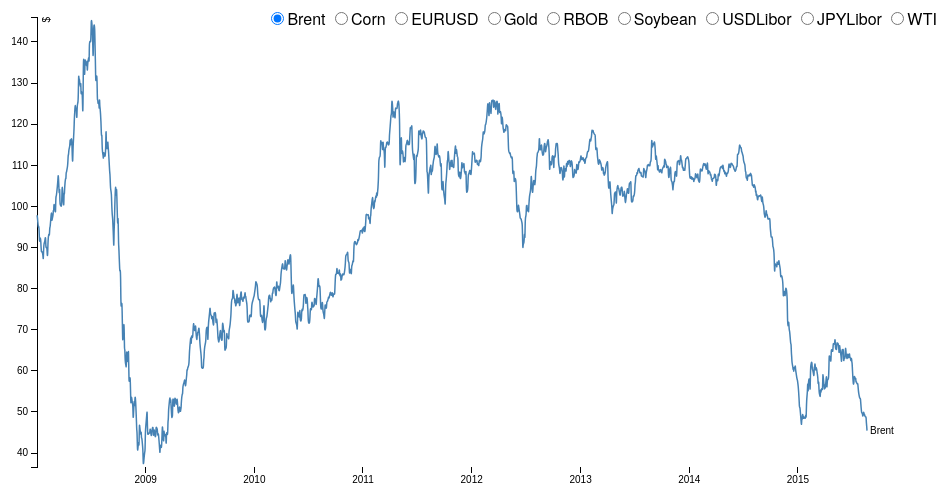
D3 v3 page, settled after 360 driven frames (6 s of simulated time); the page loaded 1 data file(s).



var margin = {top: 20, right: 80, bottom: 30, left: 50},
    width = 960 - margin.left - margin.right,
    height = 500 - margin.top - margin.bottom;

    var city = "Brent",
    parseDate = d3.time.format("%Y%m%d").parse;

var x = d3.time.scale()
    .range([0, width]);

var y = d3.scale.linear()
    .range([height, 0]);

var xAxis = d3.svg.axis()
    .scale(x)
    .orient("bottom");

var yAxis = d3.svg.axis()
    .scale(y)
    .orient("left");

var line = d3.svg.line()
    .interpolate("basis")
    .x(function(d) { return x(d.date); })
    .y(function(d) { return y(d[city]); });

var svg = d3.select("body").append("svg")
    .attr("width", width + margin.left + margin.right)
    .attr("height", height + margin.top + margin.bottom)
  .append("g")
    .attr("transform", "translate(" + margin.left + "," + margin.top + ")");

d3.csv("data/Assets.csv", function(error, data) {
  if (error) throw error;

  data.forEach(function(d) {
      d.date = parseDate(d.TradDate);
      d["Brent"] = +d["Brent"];
      d["Corn"] = +d["Corn"];
      d["EURUSD"] = +d["EURUSD"];
      d["Gold"] = +d["Gold"];
      d["JPYLibor"] = +d["JPYLibor"];
      d["RBOB"] = +d["RBOB"];
      d["Soybean"] = +d["Soybean"];
      d["USDLibor"] = +d["USDLibor"];
      d["WTI"] = +d["WTI"];
    
  });

  x.domain([data[0].date, data[data.length - 1].date]);
  y.domain(d3.extent(data, function(d) { return d[city]; }));

  svg.append("g")
      .attr("class", "x axis")
      .attr("transform", "translate(0," + height + ")")
      .call(xAxis);

  svg.append("g")
      .attr("class", "y axis")
      .call(yAxis)
    .append("text")
      .attr("transform", "rotate(-90)")
      .attr("y", 6)
      .attr("dy", ".71em")
      .style("text-anchor", "end")
      .text("$");

  svg.append("path")
      .datum(data)
      .attr("class", "line")
      .attr("d", line);

  svg.append("text")
      .datum(data[data.length - 1])
      .attr("class", "label")
      .attr("transform", transform)
      .attr("x", 3)
      .attr("dy", ".35em")
      .text(city);

  d3.selectAll("input").on("change", change);

  var timeout = setTimeout(function() {
      d3.select("input[value=\"Brent\"]").property("checked", true).each(change);
  }, 200);

  function change() {
    clearTimeout(timeout);

    city = this.value;

    // First transition the line & label to the new city.
    var t0 = svg.transition().duration(500);
    t0.selectAll(".line").attr("d", line);
    t0.selectAll(".label").attr("transform", transform).text(city);

    // Then transition the y-axis.
    y.domain(d3.extent(data, function(d) { return d[city]; }));
    var t1 = t0.transition();
    t1.selectAll(".line").attr("d", line);
    t1.selectAll(".label").attr("transform", transform);
    t1.selectAll(".y.axis").call(yAxis);
  }

  function transform(d) {
    return "translate(" + x(d.date) + "," + y(d[city]) + ")";
  }
});



### data: data/Assets.csv
TradDate, Brent, RBOB, WTI, Corn, Gold, Soybean, JPYLibor, USDLibor, EURUSD
20080102, 97.84, 2.569, 99.62, 462.4, 857, 1232, 0.459, 4.11, 1.418
20080103, 97.6, 2.541, 99.18, 466, 866.4, 1251, 0.459, 4.25, 1.422
20080104, 96.79, 2.511, 97.91, 466.6, 863.1, 1249, 0.478, 4.18, 1.42
20080107, 94.39, 2.43, 95.09, 466.2, 859.6, 1236, 0.493, 4.27, 1.408
20080108, 95.54, 2.474, 96.33, 478.6, 878, 1256, 0.5, 4.27, 1.409
20080109, 94.37, 2.436, 95.67, 477.2, 879.5, 1249, 0.505, 4.26, 1.411
20080110, 92.22, 2.36, 93.71, 475, 891.7, 1244, 0.52, 4.26, 1.413
20080111, 91.07, 2.32, 92.69, 495, 896.1, 1286, 0.516, 4.23, 1.416
20080114, 92.92, 2.373, 94.2, 512, 901.6, 1297, 0.516, 4.24, 1.422
20080115, 90.98, 2.309, 91.9, 509, 901, 1301, 0.526, 4.24, 1.433
20080116, 89.75, 2.278, 90.84, 502.4, 880.6, 1277, 0.504, 4.22, 1.431
20080117, 88.75, 2.267, 90.13, 502, 879.5, 1271, 0.499, 4.23, 1.448
20080118, 89.23, 2.303, 90.57, 498.2, 880.8, 1264, 0.49, 4.17, 1.444
20080122, 88.45, 2.281, 89.85, 489, 889.6, 1239, 0.5, 3.68, 1.443
20080123, 86.62, 2.251, 89.85, 469.2, 882.5, 1189, 0.498, 3.43, 1.423
20080124, 89.07, 2.283, 89.41, 489.2, 905.5, 1230, 0.501, 3.47, 1.433
20080125, 90.9, 2.318, 90.71, 498.2, 910.5, 1243, 0.505, 3.6, 1.452
20080128, 91.38, 2.325, 90.99, 502.2, 927.1, 1254, 0.502, 3.5, 1.458
20080129, 92, 2.329, 91.64, 501, 925.1, 1267, 0.502, 3.47, 1.464
20080130, 92.53, 2.334, 92.33, 498.4, 920.6, 1276, 0.501, 3.26, 1.479
20080131, 92.21, 2.309, 91.75, 501.2, 922.7, 1274, 0.508, 3.22, 1.482
20080201, 89.44, 2.283, 88.96, 500.4, 908.7, 1287, 0.496, 3.12, 1.48
20080204, 90.47, 2.312, 90.02, 510.4, 904.9, 1326, 0.502, 2.82, 1.483
20080205, 88.82, 2.265, 88.41, 509.2, 885.9, 1323, 0.509, 2.71, 1.454
20080206, 87.78, 2.24, 87.14, 501.4, 900.7, 1318, 0.502, 2.94, 1.431
20080207, 88.51, 2.268, 88.11, 499.4, 906.1, 1331, 0.495, 3.03, 1.437
20080208, 91.94, 2.357, 91.77, 508, 918.4, 1339, 0.5, 3.05, 1.441
20080211, 93.53, 2.396, 93.59, 503.4, 922.9, 1326, 0.5, 2.88, 1.412
20080212, 92.86, 2.368, 92.78, 497.6, 907.4, 1321, 0.501, 2.91, 1.416
20080213, 93.32, 2.39, 93.27, 497, 906.5, 1328, 0.5, 3.02, 1.424
20080214, 95.09, 2.476, 95.46, 511, 907.4, 1368, 0.511, 3.03, 1.425
20080215, 94.63, 2.494, 95.5, 514.6, 902.8, 1374, 0.505, 2.97, 1.431
20080219, 98.56, 2.603, 100, 520, 926.6, 1398, 0.499, 2.94, 1.409
20080220, 98.42, 2.585, 100.7, 523.4, 934.6, 1398, 0.504, 3, 1.415
20080221, 96.24, 2.522, 98.23, 524.4, 946.1, 1406, 0.509, 3.01, 1.432
20080222, 97.01, 2.534, 98.81, 522.2, 944.7, 1420, 0.502, 2.97, 1.428
20080225, 97.69, 2.542, 99.23, 533.2, 937.6, 1452, 0.505, 3, 1.449
20080226, 99.47, 2.55, 100.9, 530.4, 946.1, 1467, 0.504, 2.85, 1.463
20080227, 98.27, 2.478, 99.64, 525, 958.2, 1459, 0.509, 2.93, 1.458
20080228, 100.9, 2.496, 102.6, 543.2, 964.5, 1498, 0.507, 3.06, 1.469
20080229, 100.1, 2.512, 101.8, 546, 972.1, 1522, 0.512, 3.01, 1.458
20080303, 100.5, 2.672, 102.5, 555.4, 981.5, 1544, 0.506, 3.1, 1.441
20080304, 97.52, 2.529, 99.52, 543, 963.9, 1494, 0.502, 2.9, 1.444
20080305, 101.6, 2.642, 104.5, 557, 986.2, 1490, 0.502, 2.93, 1.418
20080306, 102.6, 2.653, 105.5, 557, 975, 1443, 0.497, 2.99, 1.421
20080307, 102.4, 2.694, 105.2, 533.4, 972.2, 1341, 0.502, 2.96, 1.431
20080311, 105.2, 2.726, 108.8, 564, 974.2, 1392, 0.501, 2.95, 1.426
20080312, 106.3, 2.729, 109.9, 556.6, 978.8, 1379, 0.502, 2.97, 1.419
20080313, 107.5, 2.683, 110.3, 559.6, 992.3, 1387, 0.519, 2.98, 1.429
20080314, 107.5, 2.689, 110.2, 545.4, 998.2, 1340, 0.483, 2.99, 1.437
20080317, 101.8, 2.504, 105.7, 539.2, 1001, 1303, 0.51, 2.69, 1.453
20080318, 105.6, 2.66, 109.4, 547.2, 1003, 1307, 0.511, 2.16, 1.454
20080319, 100.7, 2.56, 104.5, 527.2, 944.7, 1257, 0.511, 2.08, 1.443
20080320, 100.4, 2.605, 104.5, 507.4, 919.6, 1207, 0.511, 2.22, 1.432
20080324, 99.86, 2.641, 100.9, 524.6, 918.3, 1257, 0.513, 2.08, 1.398
20080325, 100.6, 2.68, 101.2, 544.6, 934.6, 1307, 0.5, 2.42, 1.416
20080326, 104, 2.743, 105.9, 552.2, 949, 1352, 0.496, 2.3, 1.414
20080327, 105, 2.716, 107.6, 555.4, 948.8, 1327, 0.5, 2.27, 1.416
20080328, 103.8, 2.717, 105.6, 560.4, 930.6, 1267, 0.498, 2.09, 1.411
20080331, 100.3, 2.616, 101.6, 567.2, 916.2, 1197, 0.641, 2.51, 1.442
... 1,872 more rows